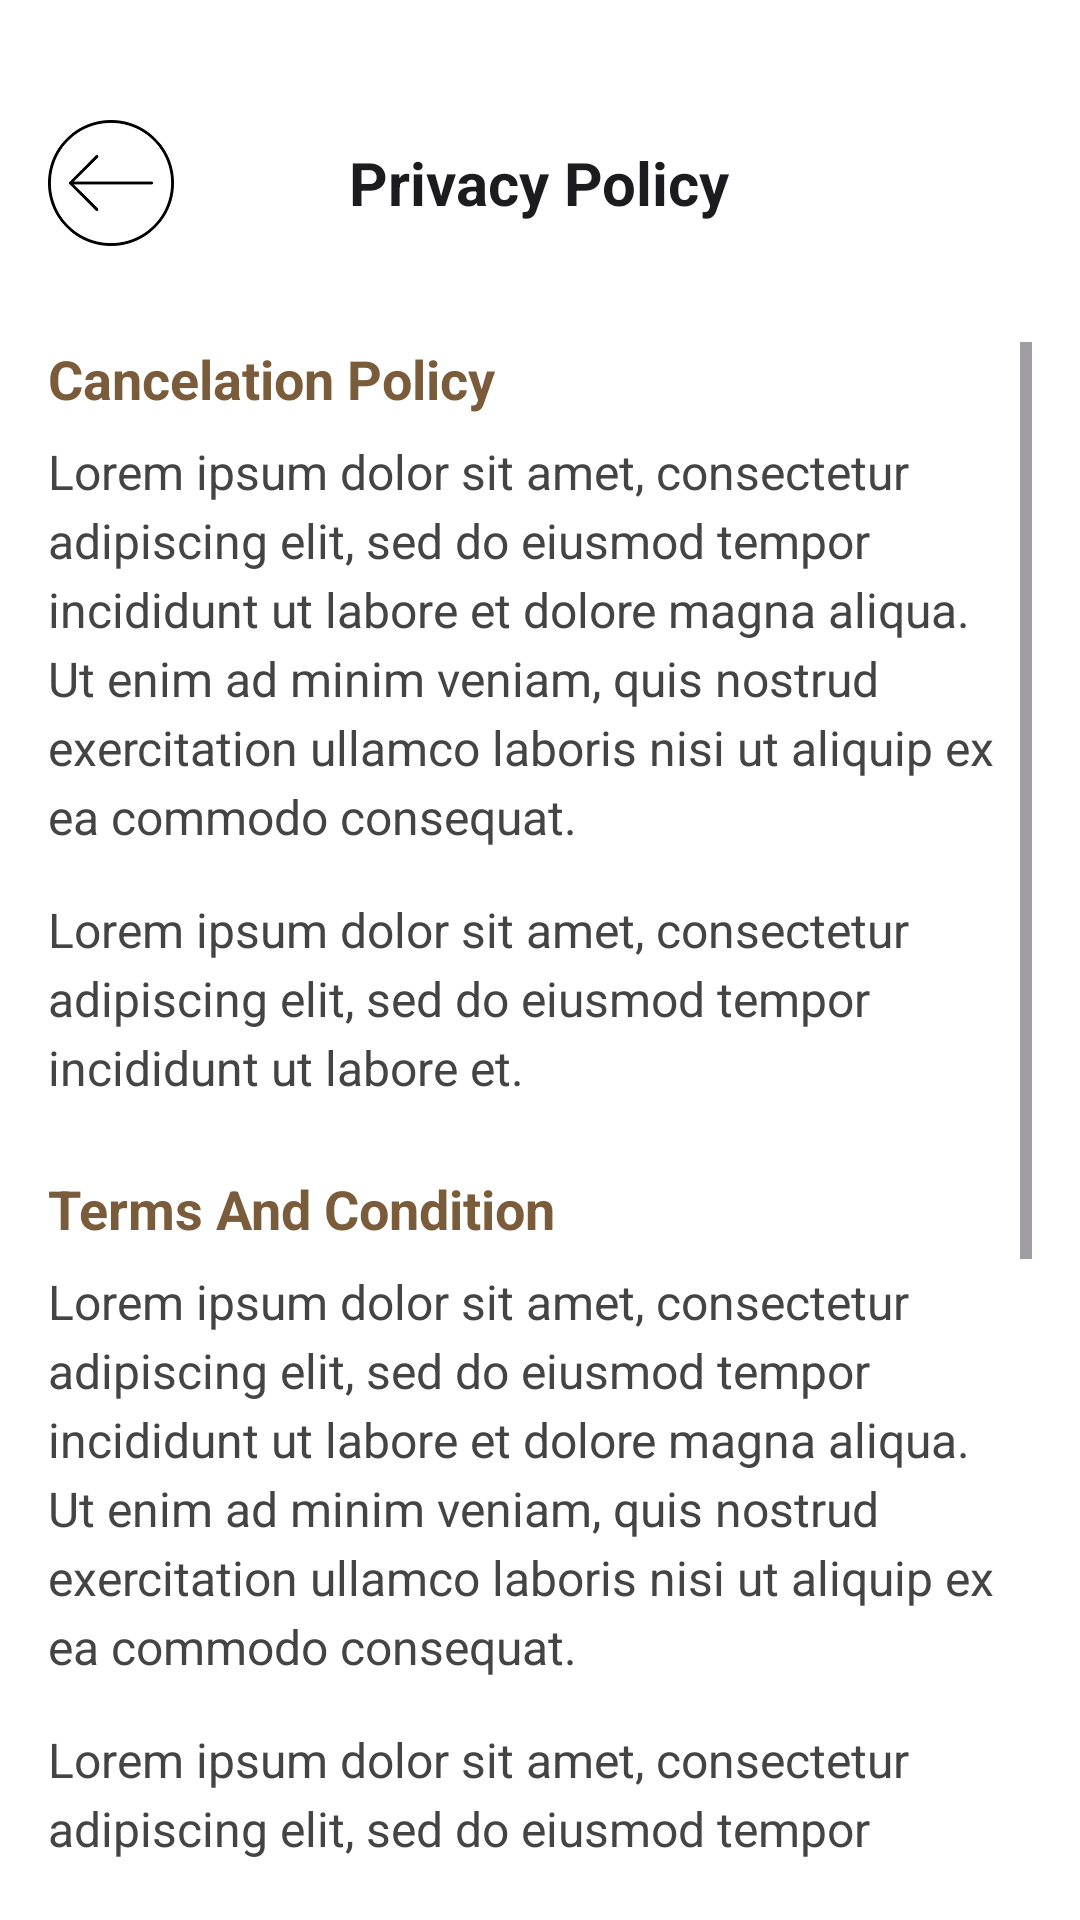

Write the Android layout XML for this screen, with the resource values it uses.
<!-- AndroidManifest.xml: application theme Theme.Lustre -->
<!-- res/layout/activity_privacy_policy.xml -->
<?xml version="1.0" encoding="utf-8"?>
<RelativeLayout xmlns:android="http://schemas.android.com/apk/res/android"
    xmlns:app="http://schemas.android.com/apk/res-auto"
    android:layout_width="match_parent"
    android:layout_height="match_parent"
    android:background="@android:color/white"
    android:paddingTop="24dp">

    <RelativeLayout
        android:id="@+id/header"
        android:layout_width="match_parent"
        android:layout_height="wrap_content"
        android:padding="16dp">

        <ImageView
            android:id="@+id/btnBack"
            android:layout_width="42dp"
            android:layout_height="42dp"
            android:layout_alignParentStart="true"
            android:layout_centerVertical="true"
            android:src="@mipmap/ic_back" />

        <TextView
            android:id="@+id/tvTitle"
            android:layout_width="wrap_content"
            android:layout_height="wrap_content"
            android:layout_centerInParent="true"
            android:text="Privacy Policy"
            android:textColor="#1C1C1E"
            android:textSize="20sp"
            android:textStyle="bold" />
    </RelativeLayout>


    <ScrollView
        android:layout_width="match_parent"
        android:layout_height="match_parent"
        android:layout_below="@id/header"
        android:layout_margin="16dp">

        <LinearLayout
            android:layout_width="match_parent"
            android:layout_height="wrap_content"
            android:orientation="vertical">

            <TextView
                android:layout_width="wrap_content"
                android:layout_height="wrap_content"
                android:text="Cancelation Policy"
                android:textColor="#7A5C3B"
                android:textStyle="bold"
                android:textSize="18sp"
                android:layout_marginBottom="8dp" />

            <TextView
                android:layout_width="match_parent"
                android:layout_height="wrap_content"
                android:text="Lorem ipsum dolor sit amet, consectetur adipiscing elit, sed do eiusmod tempor incididunt ut labore et dolore magna aliqua. Ut enim ad minim veniam, quis nostrud exercitation ullamco laboris nisi ut aliquip ex ea commodo consequat."
                android:textColor="#444444"
                android:textSize="16sp"
                android:lineSpacingExtra="4dp"
                android:layout_marginBottom="16dp" />

            <TextView
                android:layout_width="match_parent"
                android:layout_height="wrap_content"
                android:text="Lorem ipsum dolor sit amet, consectetur adipiscing elit, sed do eiusmod tempor incididunt ut labore et."
                android:textColor="#444444"
                android:textSize="16sp"
                android:lineSpacingExtra="4dp"
                android:layout_marginBottom="24dp" />


            <TextView
                android:layout_width="wrap_content"
                android:layout_height="wrap_content"
                android:text="Terms And Condition"
                android:textColor="#7A5C3B"
                android:textStyle="bold"
                android:textSize="18sp"
                android:layout_marginBottom="8dp" />

            <TextView
                android:layout_width="match_parent"
                android:layout_height="wrap_content"
                android:text="Lorem ipsum dolor sit amet, consectetur adipiscing elit, sed do eiusmod tempor incididunt ut labore et dolore magna aliqua. Ut enim ad minim veniam, quis nostrud exercitation ullamco laboris nisi ut aliquip ex ea commodo consequat."
                android:textColor="#444444"
                android:textSize="16sp"
                android:lineSpacingExtra="4dp"
                android:layout_marginBottom="16dp" />

            <TextView
                android:layout_width="match_parent"
                android:layout_height="wrap_content"
                android:layout_marginBottom="16dp"
                android:lineSpacingExtra="4dp"
                android:text="Lorem ipsum dolor sit amet, consectetur adipiscing elit, sed do eiusmod tempor incididunt ut labore et dolore magna aliqua."
                android:textColor="#444444"
                android:textSize="16sp" />

            <TextView
                android:layout_width="match_parent"
                android:layout_height="wrap_content"
                android:text="Lorem ipsum dolor sit amet, consectetur adipiscing elit, sed do eiusmod tempor incididunt ut labore et dolore magna aliqua. Ut enim ad minim veniam, quis nostrud exercitation ullamco laboris nisi ut aliquip ex ea commodo consequat."
                android:textColor="#444444"
                android:textSize="16sp"
                android:lineSpacingExtra="4dp"
                android:layout_marginBottom="16dp" />
            <TextView
                android:layout_width="match_parent"
                android:layout_height="wrap_content"
                android:text="Lorem ipsum dolor sit amet, consectetur adipiscing elit, sed do eiusmod tempor incididunt ut labore et dolore magna aliqua. Ut enim ad minim veniam, quis nostrud exercitation ullamco laboris nisi ut aliquip ex ea commodo consequat."
                android:textColor="#444444"
                android:textSize="16sp"
                android:lineSpacingExtra="4dp"
                android:layout_marginBottom="16dp" />

        </LinearLayout>
    </ScrollView>

</RelativeLayout>
<!-- resources referenced by this layout -->
<resources>
  <!-- mipmap ic_back: png bitmap (mipmap-xhdpi, 7478 bytes) -->
  <style name="Theme.Lustre" parent="Base.Theme.Lustre" />
  <style name="Base.Theme.Lustre" parent="Theme.Material3.DayNight.NoActionBar">
          
          
          <item name="android:windowIsTranslucent">true</item>
      </style>
</resources>
